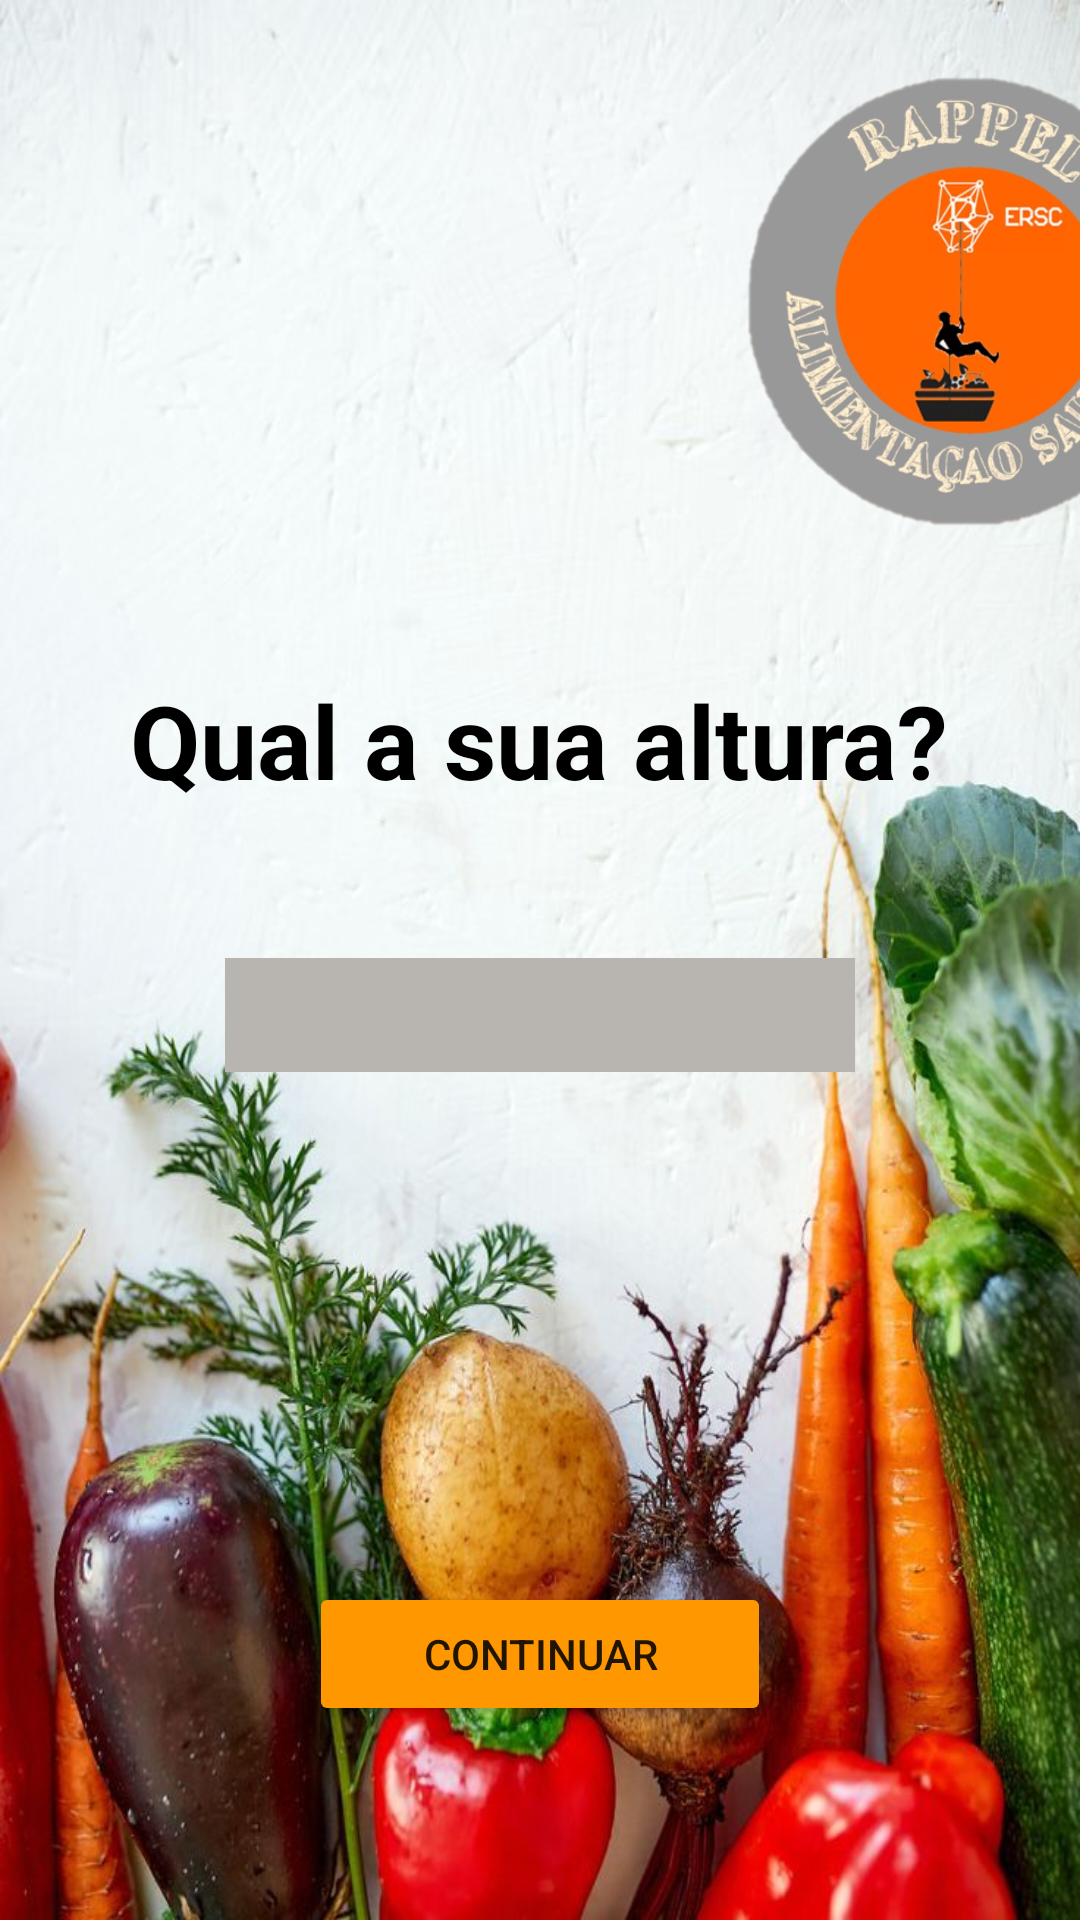

Produce the Android XML layout that renders to this screen, including the resource entries it uses.
<!-- AndroidManifest.xml: application theme Theme.ProjetoPM -->
<!-- res/layout/altura.xml -->
<?xml version="1.0" encoding="utf-8"?>
<LinearLayout xmlns:android="http://schemas.android.com/apk/res/android"
    xmlns:app="http://schemas.android.com/apk/res-auto"
    xmlns:tools="http://schemas.android.com/tools"
    android:layout_width="match_parent"
    android:layout_height="match_parent"
    android:background="@drawable/b33df244636c86ff7738c5f37b97ea8f"
    android:orientation="vertical">

    <ImageView
        android:id="@+id/imageView"
        android:layout_width="177dp"
        android:layout_height="164dp"
        android:layout_marginStart="230dp"
        android:layout_marginTop="20dp"
        android:layout_marginRight="2dp"
        android:scaleType="centerInside"
        android:scaleX="1"
        android:scaleY="1"
        app:srcCompat="@drawable/imagem1" />

    <TextView
        android:id="@+id/textView"
        android:layout_width="wrap_content"
        android:layout_height="wrap_content"
        android:layout_gravity="center"
        android:layout_marginTop="40dp"
        android:fontFamily="sans-serif"
        android:text="Qual a sua altura?"
        android:textColor="#000000"
        android:textSize="34sp"
        android:textStyle="bold" />

    <EditText
        android:id="@+id/altura"
        android:layout_width="wrap_content"
        android:layout_height="38dp"
        android:layout_gravity="center"
        android:layout_margin="50dp"
        android:background="@color/white"
        android:backgroundTint="#B8B4AF"
        android:ems="10"
        android:inputType="numberDecimal" />

    <Button
        android:id="@+id/continuaraltura"
        android:onClick="peso"
        android:layout_width="154dp"
        android:layout_height="wrap_content"
        android:layout_gravity="center"
        android:layout_marginTop="120dp"
        android:backgroundTint="#FF9800"
        android:marqueeRepeatLimit="marquee_forever"
        android:text="continuar" />


</LinearLayout>
<!-- resources referenced by this layout -->
<resources>
  <!-- drawable b33df244636c86ff7738c5f37b97ea8f: jpg bitmap (drawable-v24, 100000 bytes) -->
  <!-- drawable imagem1: png bitmap (drawable-v24, 175170 bytes) -->
  <style name="Theme.ProjetoPM" parent="Theme.MaterialComponents.DayNight.NoActionBar">
          
          <item name="colorPrimary">@color/purple_500</item>
          <item name="colorPrimaryVariant">@color/purple_700</item>
          <item name="colorOnPrimary">@color/white</item>
          
          <item name="colorSecondary">@color/teal_200</item>
          <item name="colorSecondaryVariant">@color/teal_700</item>
          <item name="colorOnSecondary">@color/black</item>
          
          <item name="android:statusBarColor">?attr/colorPrimaryVariant</item>
          
      </style>
  <!-- not gathered from this repository: default colours our renderer supplied (Android Studio template values) -->
  <color name="purple_500">#FF6200EE</color>
  <color name="purple_700">#FF3700B3</color>
  <color name="teal_200">#FF03DAC5</color>
  <color name="teal_700">#FF018786</color>
  <color name="black">#FF000000</color>
  <color name="white">#FFFFFFFF</color>
</resources>
